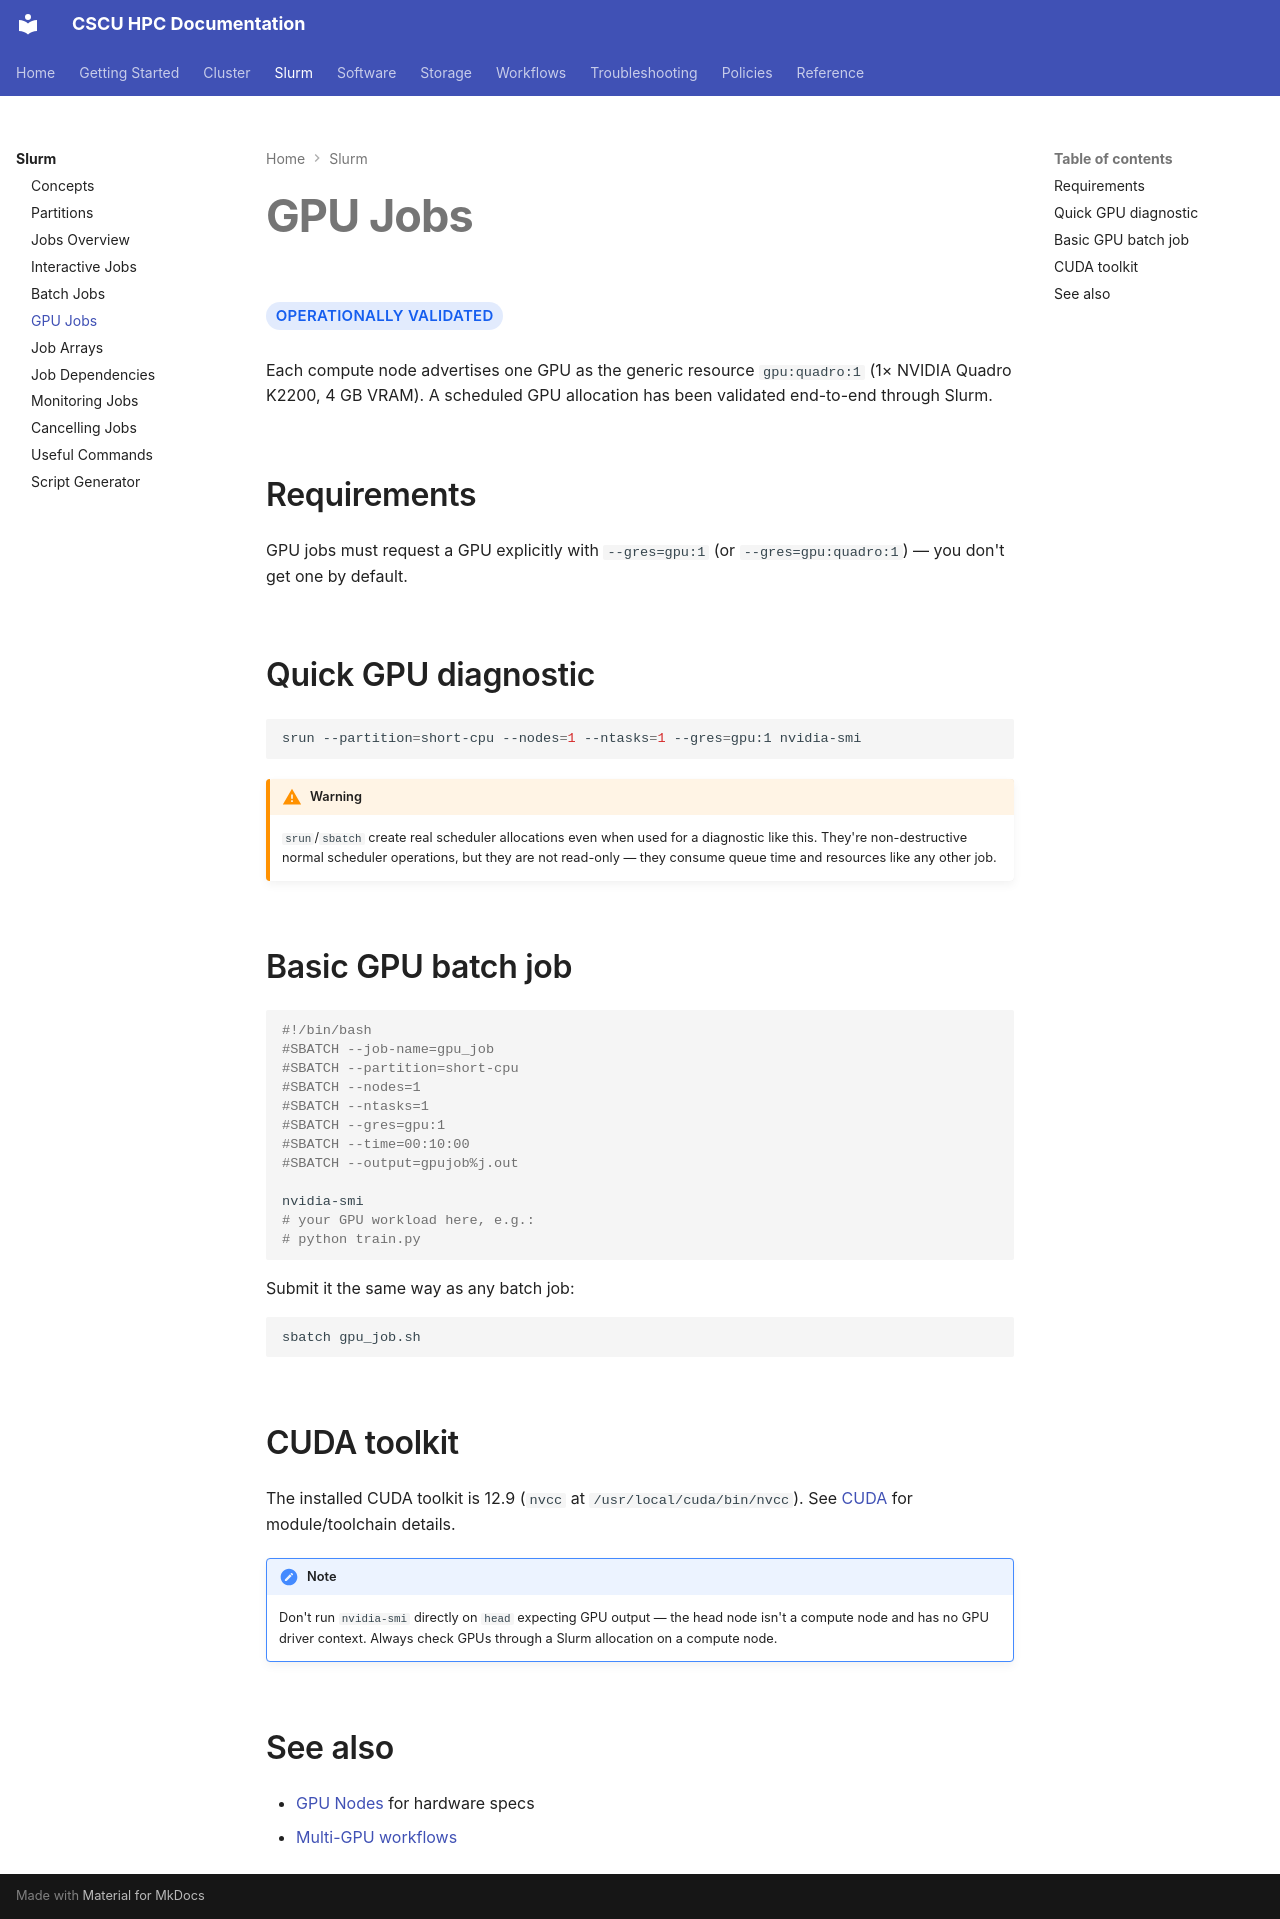

repository: Center-for-Quantum-and-Nanotechnology/HPC_Documentation · page: slurm/gpu-jobs/index.html · generator: mkdocs

# GPU Jobs

<span class="hpc-status hpc-status--validated">Operationally Validated</span>

Each compute node advertises one GPU as the generic resource
`gpu:quadro:1` (1× NVIDIA Quadro K2200, 4 GB VRAM). A scheduled GPU
allocation has been validated end-to-end through Slurm.

## Requirements

GPU jobs must request a GPU explicitly with `--gres=gpu:1` (or
`--gres=gpu:quadro:1`) — you don't get one by default.

## Quick GPU diagnostic

```bash
srun --partition=short-cpu --nodes=1 --ntasks=1 --gres=gpu:1 nvidia-smi
```

!!! warning
    `srun`/`sbatch` create real scheduler allocations even when used for
    a diagnostic like this. They're non-destructive normal scheduler
    operations, but they are not read-only — they consume queue time and
    resources like any other job.

## Basic GPU batch job

```bash
#!/bin/bash
#SBATCH --job-name=gpu_job
#SBATCH --partition=short-cpu
#SBATCH --nodes=1
#SBATCH --ntasks=1
#SBATCH --gres=gpu:1
#SBATCH --time=00:10:00
#SBATCH --output=gpujob%j.out

nvidia-smi
# your GPU workload here, e.g.:
# python train.py
```

Submit it the same way as any batch job:

```bash
sbatch gpu_job.sh
```

## CUDA toolkit

The installed CUDA toolkit is 12.9 (`nvcc` at `/usr/local/cuda/bin/nvcc`).
See [CUDA](../software/cuda.md) for module/toolchain details.

!!! note
    Don't run `nvidia-smi` directly on `head` expecting GPU output — the
    head node isn't a compute node and has no GPU driver context. Always
    check GPUs through a Slurm allocation on a compute node.

## See also

- [GPU Nodes](../cluster/gpu-nodes.md) for hardware specs
- [Multi-GPU workflows](../workflows/multi-gpu.md)
